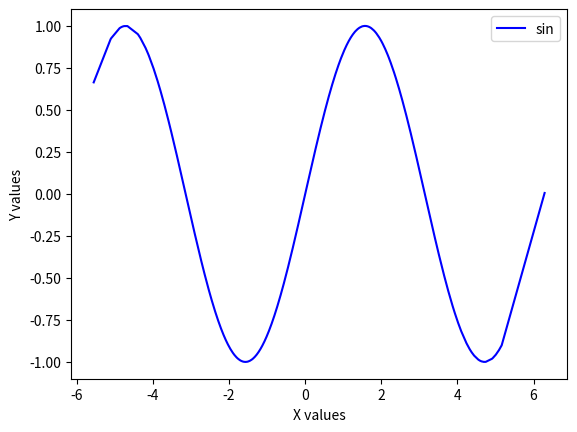

Reproduce this figure in Python.
import numpy as np
import matplotlib.pyplot as plt


X = np.random.randn(1000) * 2
Y = np.sin(X)
sortArray = np.argsort(X)

# point plot
plt.plot(X[sortArray], Y[sortArray], c='b', label="sin")


plt.xlabel('X values')
plt.ylabel('Y values')
plt.legend()
plt.show()
